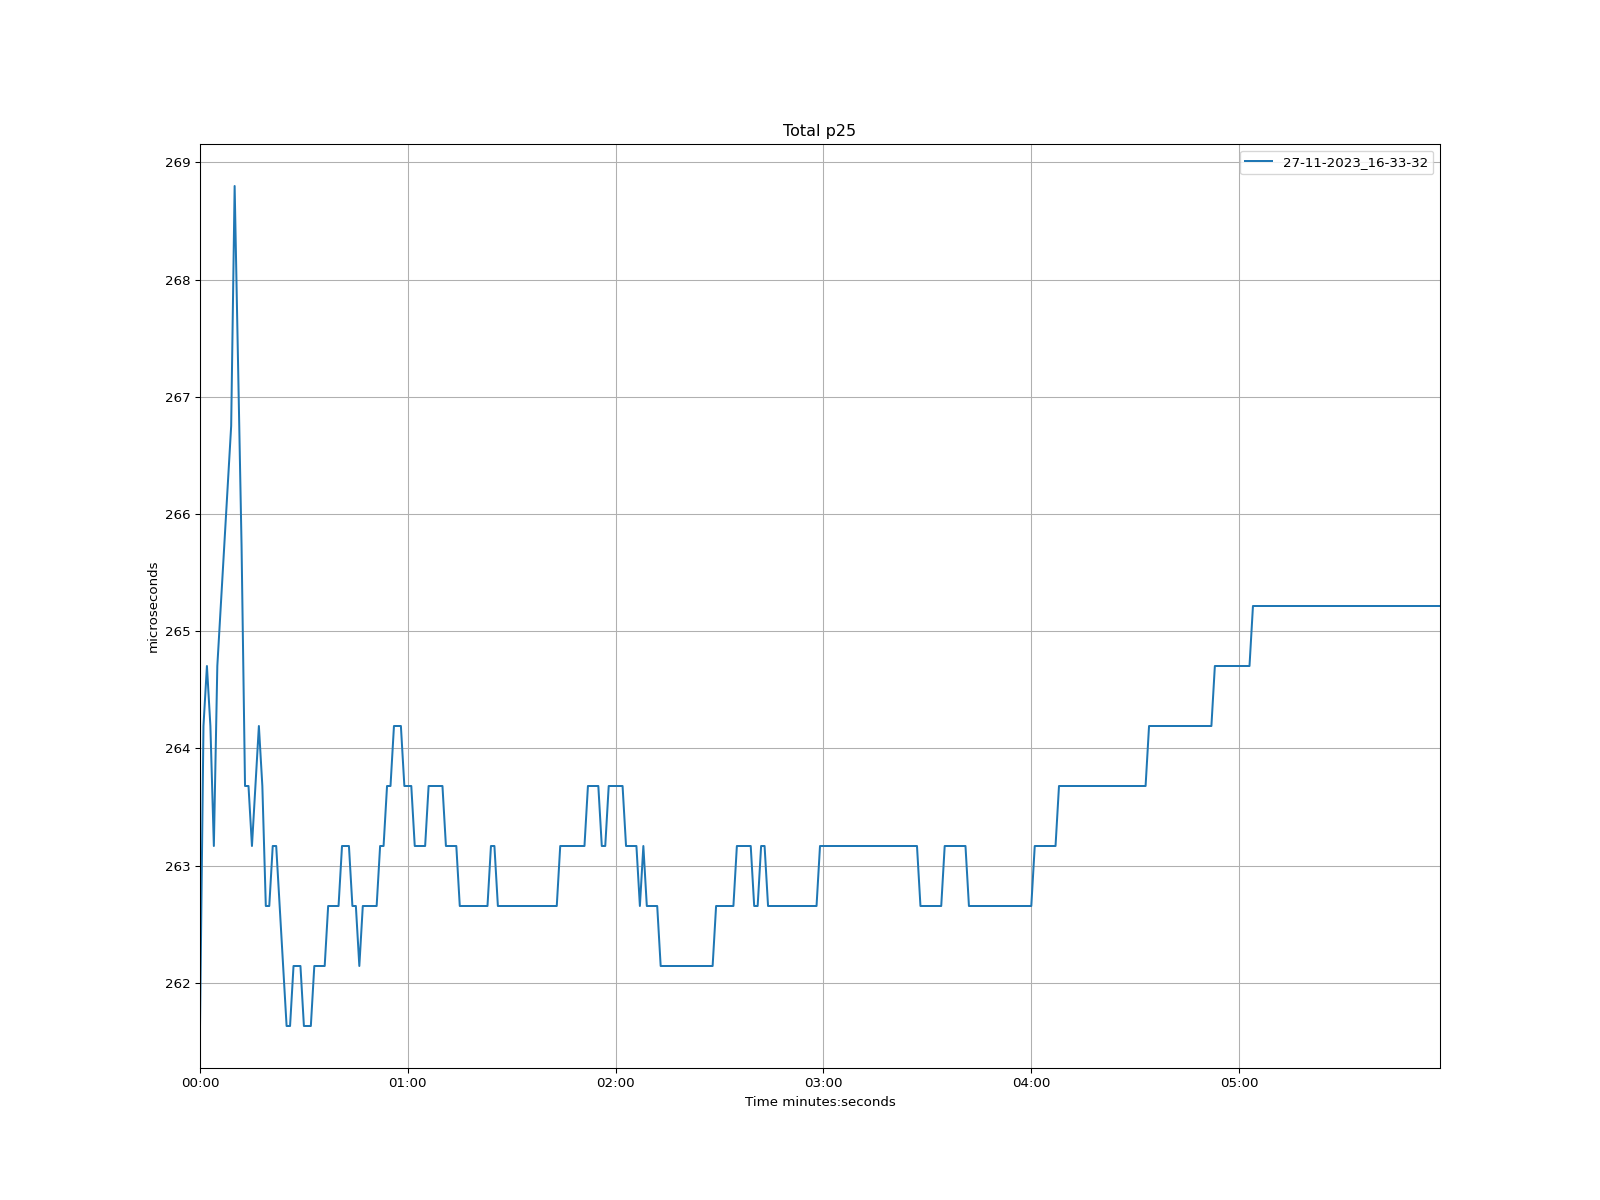

The table this chart was drawn from, first rows:
time, 27-11-2023_16-33-32
1970-01-01 00:00:00, 261.6
1970-01-01 00:00:01, 264.2
1970-01-01 00:00:02, 264.7
1970-01-01 00:00:03, 264.2
1970-01-01 00:00:04, 263.2
1970-01-01 00:00:05, 264.7
1970-01-01 00:00:06, 265.2
1970-01-01 00:00:07, 265.7
1970-01-01 00:00:08, 266.2
1970-01-01 00:00:09, 266.8
1970-01-01 00:00:10, 268.8
1970-01-01 00:00:11, 267.3
1970-01-01 00:00:12, 265.7
1970-01-01 00:00:13, 263.7
1970-01-01 00:00:14, 263.7
1970-01-01 00:00:15, 263.2
1970-01-01 00:00:16, 263.7
1970-01-01 00:00:17, 264.2
1970-01-01 00:00:18, 263.7
1970-01-01 00:00:19, 262.7
1970-01-01 00:00:20, 262.7
1970-01-01 00:00:21, 263.2
1970-01-01 00:00:22, 263.2
1970-01-01 00:00:23, 262.7
1970-01-01 00:00:24, 262.1
1970-01-01 00:00:25, 261.6
1970-01-01 00:00:26, 261.6
1970-01-01 00:00:27, 262.1
1970-01-01 00:00:28, 262.1
1970-01-01 00:00:29, 262.1
1970-01-01 00:00:30, 261.6
1970-01-01 00:00:31, 261.6
1970-01-01 00:00:32, 261.6
1970-01-01 00:00:33, 262.1
1970-01-01 00:00:34, 262.1
1970-01-01 00:00:35, 262.1
1970-01-01 00:00:36, 262.1
1970-01-01 00:00:37, 262.7
1970-01-01 00:00:38, 262.7
1970-01-01 00:00:39, 262.7
1970-01-01 00:00:40, 262.7
1970-01-01 00:00:41, 263.2
1970-01-01 00:00:42, 263.2
1970-01-01 00:00:43, 263.2
1970-01-01 00:00:44, 262.7
1970-01-01 00:00:45, 262.7
1970-01-01 00:00:46, 262.1
1970-01-01 00:00:47, 262.7
1970-01-01 00:00:48, 262.7
1970-01-01 00:00:49, 262.7
1970-01-01 00:00:50, 262.7
1970-01-01 00:00:51, 262.7
1970-01-01 00:00:52, 263.2
1970-01-01 00:00:53, 263.2
1970-01-01 00:00:54, 263.7
1970-01-01 00:00:55, 263.7
1970-01-01 00:00:56, 264.2
1970-01-01 00:00:57, 264.2
1970-01-01 00:00:58, 264.2
1970-01-01 00:00:59, 263.7
... 299 more rows
